Dataset: soc (GitHub, omae11/MSTAR-dataset). Classes: BMP-2 infantry fighting vehicle, BRDM-2 armored scout vehicle, BTR-60 armored personnel carrier, BTR-70 armored personnel carrier, ZIL-131 military truck, ZSU-23-4 self-propelled anti-aircraft gun.

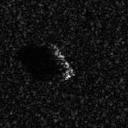
Label: BTR-70 armored personnel carrier

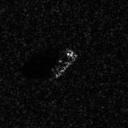
Label: BTR-60 armored personnel carrier

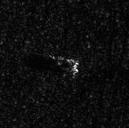
Label: BRDM-2 armored scout vehicle

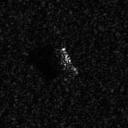
Label: BMP-2 infantry fighting vehicle

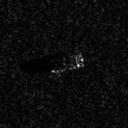
Label: BTR-70 armored personnel carrier

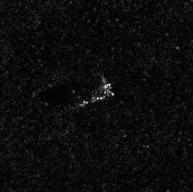
Label: ZIL-131 military truck
